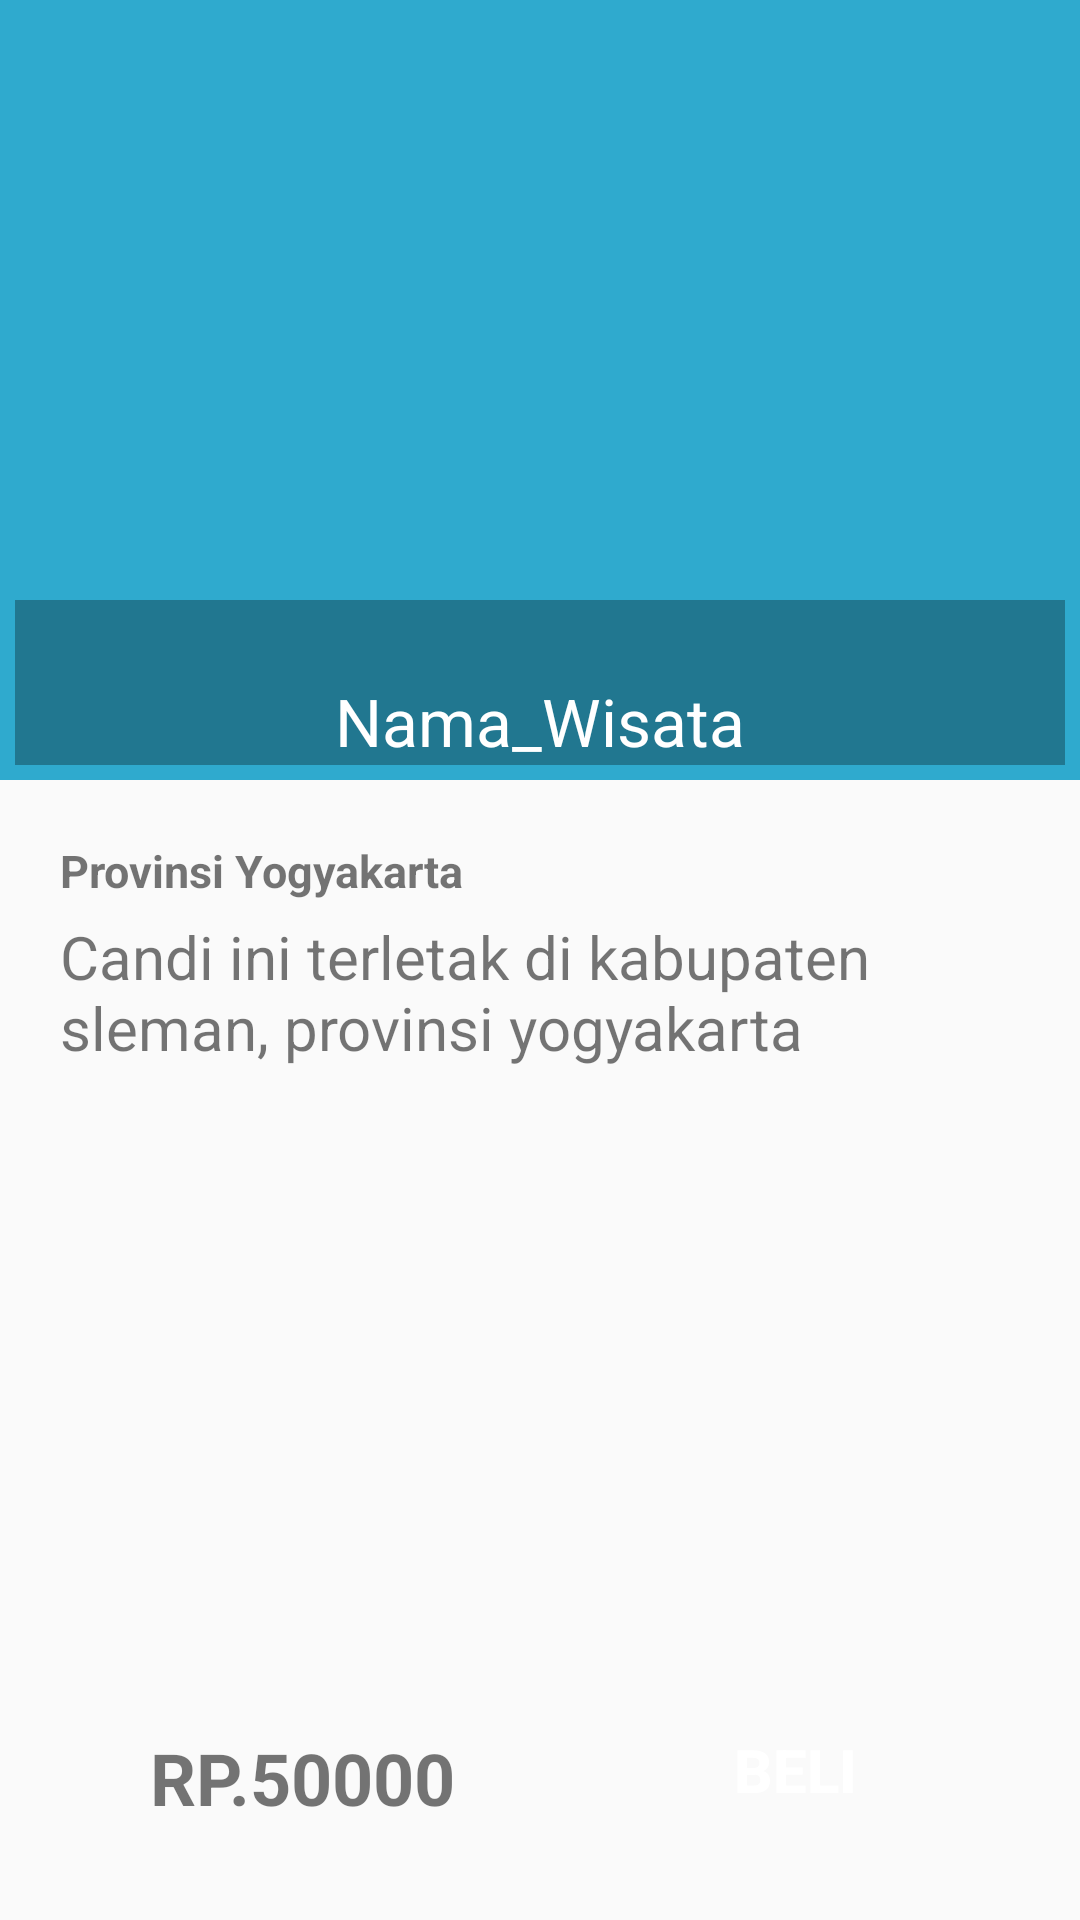

Layout XML and referenced resources for this Android screen:
<!-- AndroidManifest.xml: application theme AppTheme -->
<!-- res/layout/activity_detail_wisata.xml -->
<?xml version="1.0" encoding="utf-8"?>
<RelativeLayout
    xmlns:android="http://schemas.android.com/apk/res/android"
    xmlns:app="http://schemas.android.com/apk/res-auto"
    xmlns:tools="http://schemas.android.com/tools"
    android:layout_width="match_parent"
    android:layout_height="match_parent"
    tools:context=".activity.DetailWIsata">


    <androidx.coordinatorlayout.widget.CoordinatorLayout
        android:id="@+id/app_bar_layout_detail"
        android:layout_width="match_parent"
        android:layout_height="match_parent">

    <com.google.android.material.appbar.AppBarLayout
        android:layout_width="match_parent"
        android:layout_height="wrap_content"
        android:theme="@style/ThemeOverlay.AppCompat.Dark.ActionBar"
        android:fitsSystemWindows="true">

        <com.google.android.material.appbar.CollapsingToolbarLayout
            android:layout_width="match_parent"
            android:layout_height="260dp"
            app:layout_scrollFlags="scroll|exitUntilCollapsed"
            app:contentScrim="?attr/colorPrimary"
            app:expandedTitleTextAppearance="@android:color/transparent"
            android:fitsSystemWindows="true">

            <FrameLayout
                android:layout_width="fill_parent"
                android:layout_height="fill_parent">

                <ImageView
                    android:id="@+id/det_gambar"
                    android:layout_width="fill_parent"
                    android:layout_height="fill_parent"
                    android:scaleType="fitXY" />

                <TextView
                    android:id="@+id/det_nm_wisata"
                    android:layout_width="match_parent"
                    android:layout_height="55dp"
                    android:layout_gravity="bottom|center"
                    android:layout_margin="5dp"
                    android:background="#4D000000"
                    android:gravity="bottom|center"
                    android:text="Nama_Wisata"
                    android:textColor="#ffffffff"
                    android:textSize="22sp" />
            </FrameLayout>

            <androidx.appcompat.widget.Toolbar
                android:id="@+id/toolbar_detail_wisata"
                android:layout_width="match_parent"
                android:layout_height="83dp"
                app:layout_collapseMode="pin"
                app:popupTheme="@style/ThemeOverlay.AppCompat.Light" />
        </com.google.android.material.appbar.CollapsingToolbarLayout>

    </com.google.android.material.appbar.AppBarLayout>


        <androidx.core.widget.NestedScrollView
            android:layout_width="match_parent"
            android:layout_height="match_parent"
            android:layout_below="@+id/app_bar_layout_detail"
            android:layout_margin="20dp"
            android:clipToPadding="false"
            app:layout_behavior="@string/appbar_scrolling_view_behavior">

            <RelativeLayout
                android:layout_width="match_parent"
                android:layout_height="wrap_content"
                android:layout_marginBottom="50dp">

                <TextView
                    android:id="@+id/det_kategori"
                    android:layout_width="wrap_content"
                    android:layout_height="wrap_content"
                    android:text="Provinsi Yogyakarta"
                    android:textSize="15sp"
                    android:textStyle="bold" />

                <TextView
                    android:id="@+id/det_desc"
                    android:layout_width="match_parent"
                    android:layout_height="wrap_content"
                    android:layout_below="@+id/det_kategori"
                    android:layout_marginTop="5dp"
                    android:text="Candi ini terletak di kabupaten sleman, provinsi yogyakarta"
                    android:textSize="20sp" />

            </RelativeLayout>

        </androidx.core.widget.NestedScrollView>


    </androidx.coordinatorlayout.widget.CoordinatorLayout>


    <RelativeLayout
        android:layout_margin="20dp"
        android:layout_width="match_parent"
        android:layout_height="wrap_content"
        android:orientation="horizontal"
        android:layout_alignParentBottom="true">

        <TextView
            android:layout_centerVertical="true"
            android:layout_alignParentLeft="true"
            android:id="@+id/det_harga"
            android:layout_width="wrap_content"
            android:layout_height="wrap_content"
            android:text="RP.50000"
            android:textStyle="bold"
            android:textSize="24sp"
            android:layout_marginHorizontal="30dp"/>

        <Button
            android:layout_marginBottom="5dp"
            android:layout_alignParentRight="true"
            android:onClick="onClickBeli"
            android:layout_width="150dp"
            android:layout_height="50dp"
            android:text="Beli"
            android:textStyle="bold"
            android:textSize="20sp"
            android:textColor="#fff"
            android:background="@drawable/bg_button_login"/>

    </RelativeLayout>

</RelativeLayout>
<!-- resources referenced by this layout -->
<resources>
  <style name="AppTheme" parent="Theme.AppCompat.Light.DarkActionBar">
          
          <item name="colorPrimary">@color/colorPrimary</item>
          <item name="colorPrimaryDark">@color/colorPrimaryDark</item>
          <item name="colorAccent">@color/colorAccent</item>
          <item name="windowActionBar">false</item>
          <item name="windowNoTitle">true</item>
      </style>
  <color name="colorPrimary">#2FAACE</color>
  <color name="colorPrimaryDark">#2FAACE</color>
  <color name="colorAccent">#D81B60</color>
</resources>
